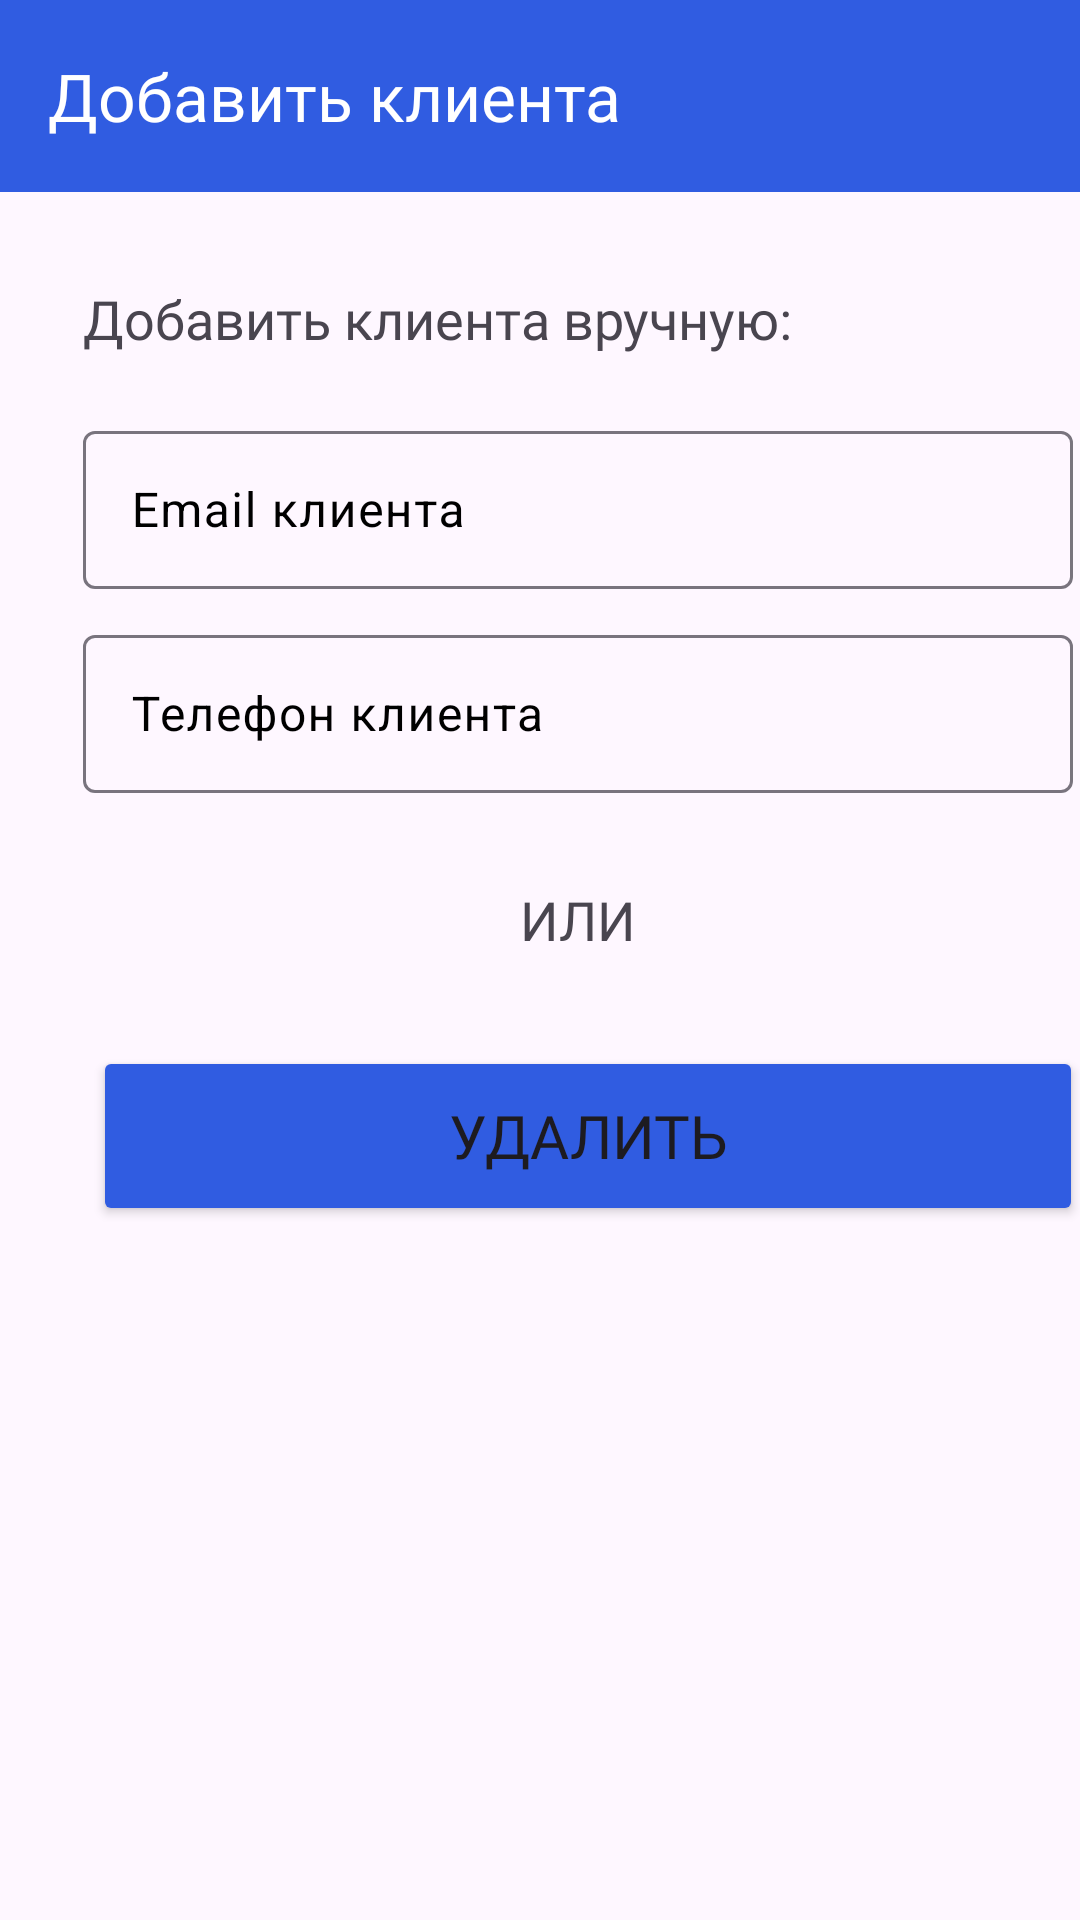

Android layout source for this screen:
<!-- AndroidManifest.xml: application theme Theme.SendTo -->
<!-- res/layout/fragment_client.xml -->
<?xml version="1.0" encoding="utf-8"?>
<androidx.constraintlayout.widget.ConstraintLayout xmlns:android="http://schemas.android.com/apk/res/android"
    xmlns:app="http://schemas.android.com/apk/res-auto"
    xmlns:tools="http://schemas.android.com/tools"
    android:layout_width="match_parent"
    android:layout_height="match_parent"
    android:backgroundTint="@color/white"
    tools:context=".presentation.user.clients.add.addClient.ClientFragment">

    <androidx.drawerlayout.widget.DrawerLayout
        android:layout_width="match_parent"
        android:layout_height="match_parent"
        android:backgroundTint="@color/white"
        app:layout_constraintBottom_toBottomOf="parent"
        app:layout_constraintEnd_toEndOf="parent"
        app:layout_constraintHorizontal_bias="0.0"
        app:layout_constraintStart_toStartOf="parent"
        app:layout_constraintTop_toTopOf="parent"
        app:layout_constraintVertical_bias="0.0">

        <androidx.constraintlayout.widget.ConstraintLayout
            android:layout_width="match_parent"
            android:layout_height="match_parent"
            android:backgroundTint="@color/white">

            <androidx.appcompat.widget.Toolbar
                android:id="@+id/toolbar3"
                android:layout_width="match_parent"
                android:layout_height="wrap_content"
                android:background="@color/blue"
                app:layout_constraintEnd_toEndOf="parent"
                app:layout_constraintStart_toStartOf="parent"
                app:layout_constraintTop_toTopOf="parent"
                app:navigationIcon="@drawable/back">

                <TextView
                    android:layout_width="wrap_content"
                    android:layout_height="wrap_content"
                    android:fontFamily="@font/splinesansmedium"
                    android:text="Добавить клиента"
                    android:textColor="@color/white"
                    android:textSize="22sp">

                </TextView>

                <ImageView
                    android:id="@+id/deleteAB"
                    android:layout_width="30dp"
                    android:layout_height="30dp"
                    android:layout_marginLeft="100dp"
                    android:src="@drawable/delete">
                </ImageView>
            </androidx.appcompat.widget.Toolbar>

            <com.google.android.material.textfield.TextInputLayout
                android:id="@+id/textInputLayout2"
                android:layout_width="330dp"
                android:layout_height="58dp"
                android:layout_marginTop="20dp"
                android:fontFamily="@font/splinesansmedium"
                android:hint="Email клиента"
                android:inputType="text"
                android:textColorHint="@color/black"
                app:layout_constraintEnd_toEndOf="@+id/textView6"
                app:layout_constraintHorizontal_bias="0.0"
                app:layout_constraintStart_toStartOf="@+id/textView6"
                app:layout_constraintTop_toBottomOf="@+id/textView6"
                app:startIconTint="@color/blue"
                tools:ignore="MissingConstraints">

                <com.google.android.material.textfield.TextInputEditText
                    android:id="@+id/clients_editText"
                    android:layout_width="330dp"
                    android:layout_height="wrap_content">

                </com.google.android.material.textfield.TextInputEditText>
            </com.google.android.material.textfield.TextInputLayout>

            <com.google.android.material.textfield.TextInputLayout
                android:id="@+id/textInputLayout12"
                android:layout_width="330dp"
                android:layout_height="58dp"
                android:layout_marginTop="10dp"
                android:fontFamily="@font/splinesansmedium"
                android:hint="Телефон клиента"
                android:inputType="text"
                android:textColorHint="@color/black"
                app:layout_constraintEnd_toEndOf="@+id/textInputLayout2"
                app:layout_constraintStart_toStartOf="@+id/textInputLayout2"
                app:layout_constraintTop_toBottomOf="@+id/textInputLayout2"
                app:startIconTint="@color/blue"
                tools:ignore="MissingConstraints">

                <com.google.android.material.textfield.TextInputEditText
                    android:id="@+id/phoneClient_editText"
                    android:layout_width="330dp"
                    android:inputType="phone"
                    android:layout_height="wrap_content">

                </com.google.android.material.textfield.TextInputEditText>
            </com.google.android.material.textfield.TextInputLayout>

            <com.google.android.material.button.MaterialButton
                android:id="@+id/createClientButton"
                android:layout_width="330dp"
                android:layout_height="60dp"
                android:layout_marginTop="288dp"
                android:backgroundTint="@color/blue"
                android:fontFamily="@font/splinesansmedium"
                android:text="Создать"
                android:textSize="20sp"
                app:cornerRadius="10dp"
                app:layout_constraintEnd_toEndOf="@+id/buttonDelete"
                app:layout_constraintHorizontal_bias="1.0"
                app:layout_constraintStart_toStartOf="@+id/buttonDelete"
                app:layout_constraintTop_toBottomOf="@+id/buttonDelete" />

            <TextView
                android:id="@+id/textView6"
                android:layout_width="wrap_content"
                android:layout_height="wrap_content"
                android:layout_marginTop="30dp"
                android:fontFamily="@font/splinesansmedium"
                android:text="Добавить клиента вручную:"
                android:textSize="18sp"
                app:layout_constraintEnd_toEndOf="parent"
                app:layout_constraintHorizontal_bias="0.225"
                app:layout_constraintStart_toStartOf="parent"
                app:layout_constraintTop_toBottomOf="@+id/toolbar3" />

            <TextView
                android:id="@+id/textView2"
                android:layout_width="wrap_content"
                android:layout_height="wrap_content"
                android:layout_marginTop="30dp"
                android:fontFamily="@font/splinesansmedium"
                android:text="ИЛИ"
                android:textSize="18sp"
                app:layout_constraintEnd_toEndOf="@+id/textInputLayout12"
                app:layout_constraintStart_toStartOf="@+id/textInputLayout12"
                app:layout_constraintTop_toBottomOf="@+id/textInputLayout12" />

            <Button
                android:id="@+id/buttonDelete"
                android:layout_width="330dp"
                android:layout_height="60dp"
                android:layout_marginTop="30dp"
                android:text="Удалить"
                android:textSize="20dp"
                android:fontFamily="@font/splinesansmedium"
                android:backgroundTint="@color/blue"
                app:cornerRadius="10dp"
                app:layout_constraintEnd_toEndOf="@+id/textView2"
                app:layout_constraintHorizontal_bias="0.49"
                app:layout_constraintStart_toStartOf="@+id/textView2"
                app:layout_constraintTop_toBottomOf="@+id/textView2" />

        </androidx.constraintlayout.widget.ConstraintLayout>

    </androidx.drawerlayout.widget.DrawerLayout>

</androidx.constraintlayout.widget.ConstraintLayout>
<!-- resources referenced by this layout -->
<resources>
  <color name="black">#FF000000</color>
  <color name="blue">#305CE1</color>
  <color name="white">#FFFFFFFF</color>
  <style name="Theme.SendTo" parent="Base.Theme.SendTo" />
  <style name="Base.Theme.SendTo" parent="Theme.Material3.DayNight.NoActionBar">
          
          
      </style>
</resources>
